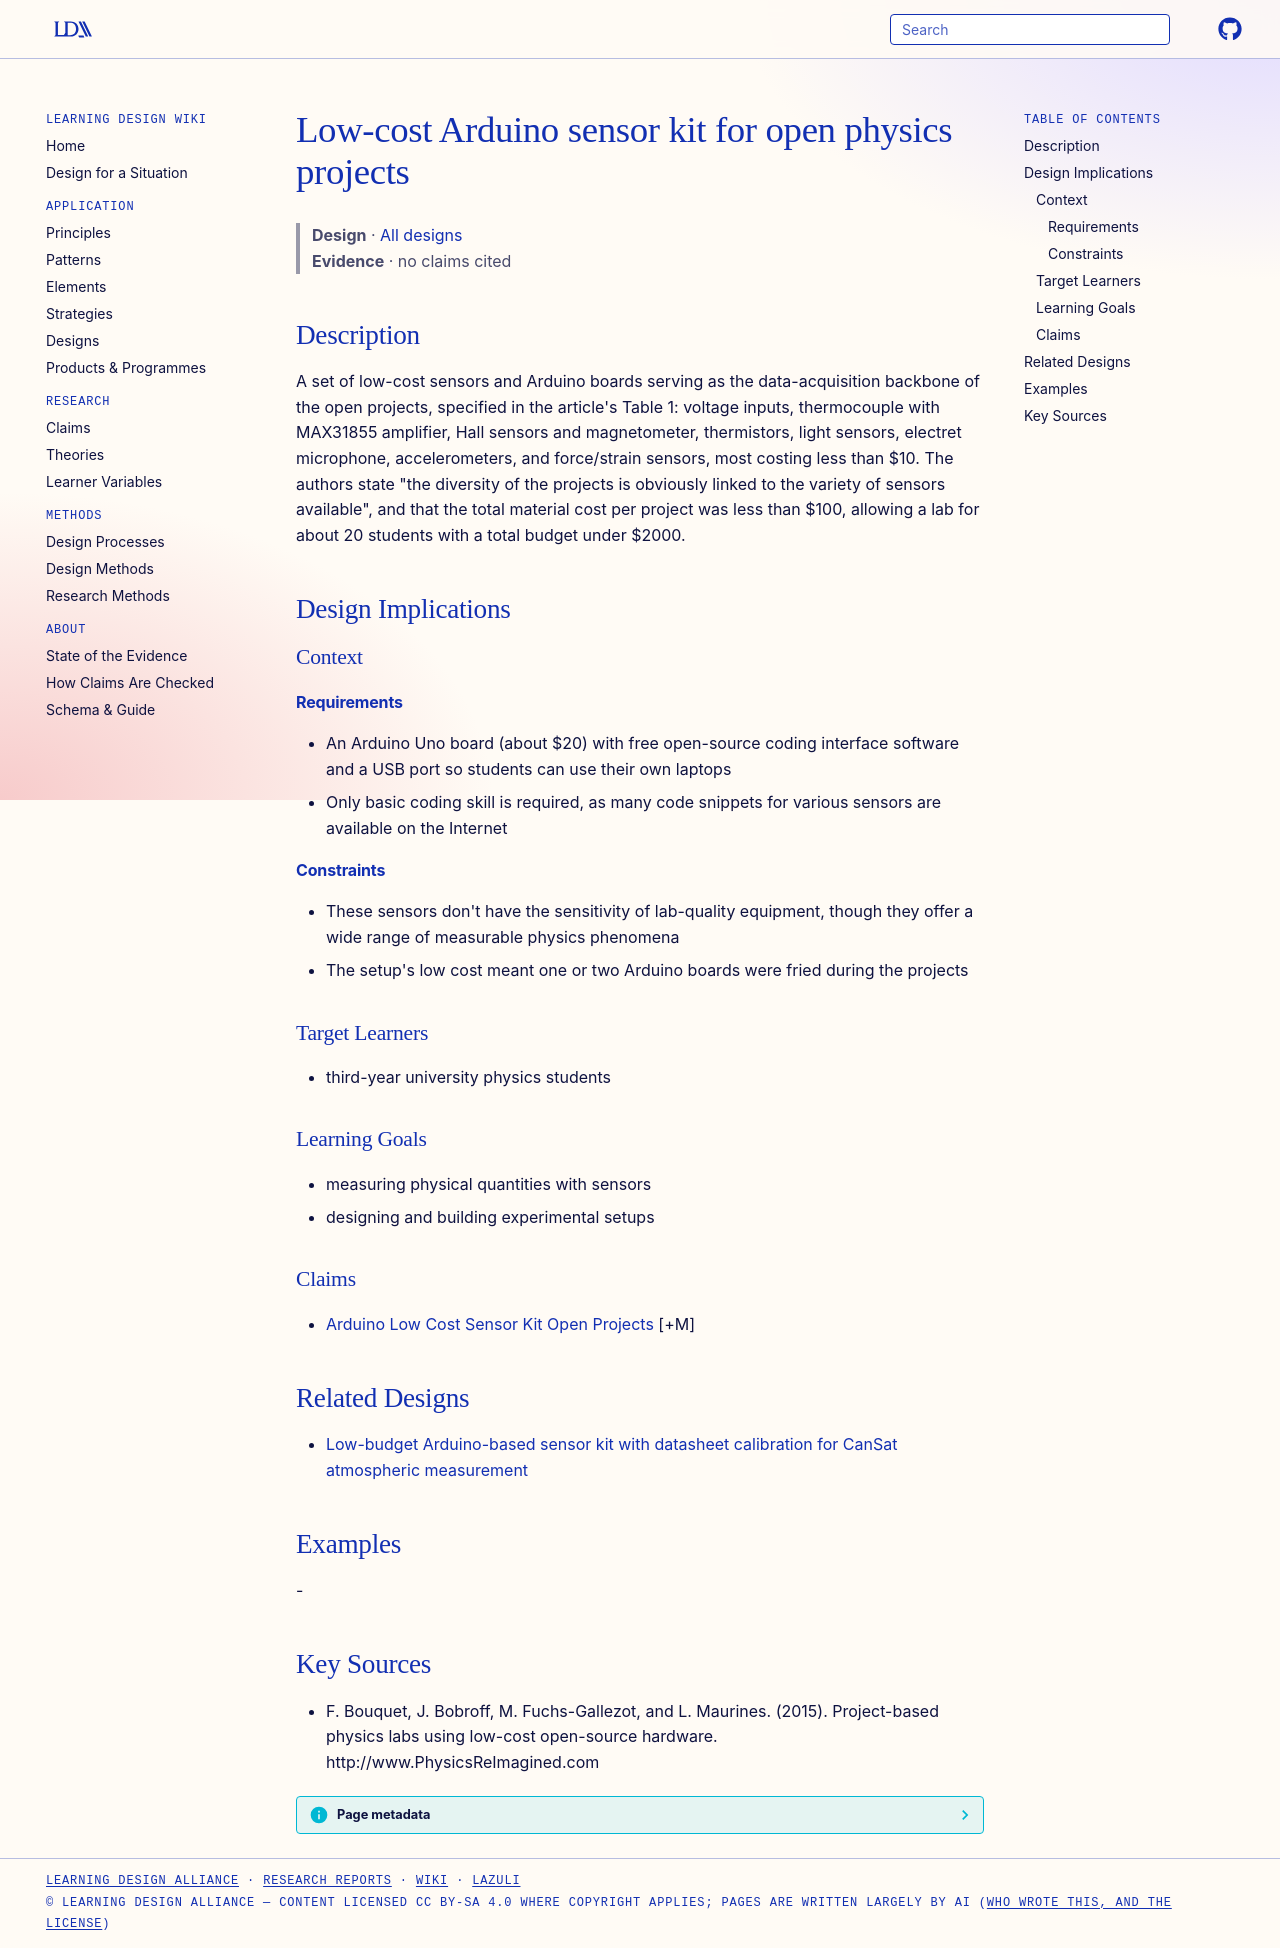

repository: Learning-Design-Alliance/learning-wiki · page: designs/arduino-low-cost-sensor-kit-open-projects/index.html · generator: mkdocs

---
type: design
id: arduino-low-cost-sensor-kit-open-projects
title: Low-cost Arduino sensor kit for open physics projects
description: "A set of low-cost sensors and Arduino boards serving as the data-acquisition backbone of the open projects, specified in the article's Table 1: voltage inputs, thermocouple with MAX31855 amplifier, Hall sensors and ma..."
status: review
generated:
  by: "process:settle-candidates"
  at: 2026-11-17
sources:
  - id: f-bouquet-2015
    resource: "http://www.PhysicsReImagined.com"
    title: "F. Bouquet, J. Bobroff, M. Fuchs-Gallezot, and L. Maurines. (2015). Project-based physics labs using low-cost open-source hardware. http://www.PhysicsReImagined.com"
    author: F. Bouquet, J. Bobroff, M. Fuchs-Gallezot, and L. Maurines
---

# Low-cost Arduino sensor kit for open physics projects

> **Design** · [All designs](index.md)
> **Evidence** · no claims cited

## Description
A set of low-cost sensors and Arduino boards serving as the data-acquisition backbone of the open projects, specified in the article's Table 1: voltage inputs, thermocouple with MAX31855 amplifier, Hall sensors and magnetometer, thermistors, light sensors, electret microphone, accelerometers, and force/strain sensors, most costing less than $10. The authors state "the diversity of the projects is obviously linked to the variety of sensors available", and that the total material cost per project was less than $100, allowing a lab for about 20 students with a total budget under $2000.

## Design Implications

### Context
#### Requirements
- An Arduino Uno board (about $20) with free open-source coding interface software and a USB port so students can use their own laptops
- Only basic coding skill is required, as many code snippets for various sensors are available on the Internet
#### Constraints
- These sensors don't have the sensitivity of lab-quality equipment, though they offer a wide range of measurable physics phenomena
- The setup's low cost meant one or two Arduino boards were fried during the projects

### Target Learners
- third-year university physics students

### Learning Goals
- measuring physical quantities with sensors
- designing and building experimental setups

### Claims
- [Arduino Low Cost Sensor Kit Open Projects](arduino-low-cost-sensor-kit-open-projects.md) [+M]

## Related Designs

- [Low-budget Arduino-based sensor kit with datasheet calibration for CanSat atmospheric measurement](cansat-arduino-low-budget-sensor-kit.md)

## Examples
-

## Key Sources
- F. Bouquet, J. Bobroff, M. Fuchs-Gallezot, and L. Maurines. (2015). Project-based physics labs using low-cost open-source hardware. http://www.PhysicsReImagined.com
